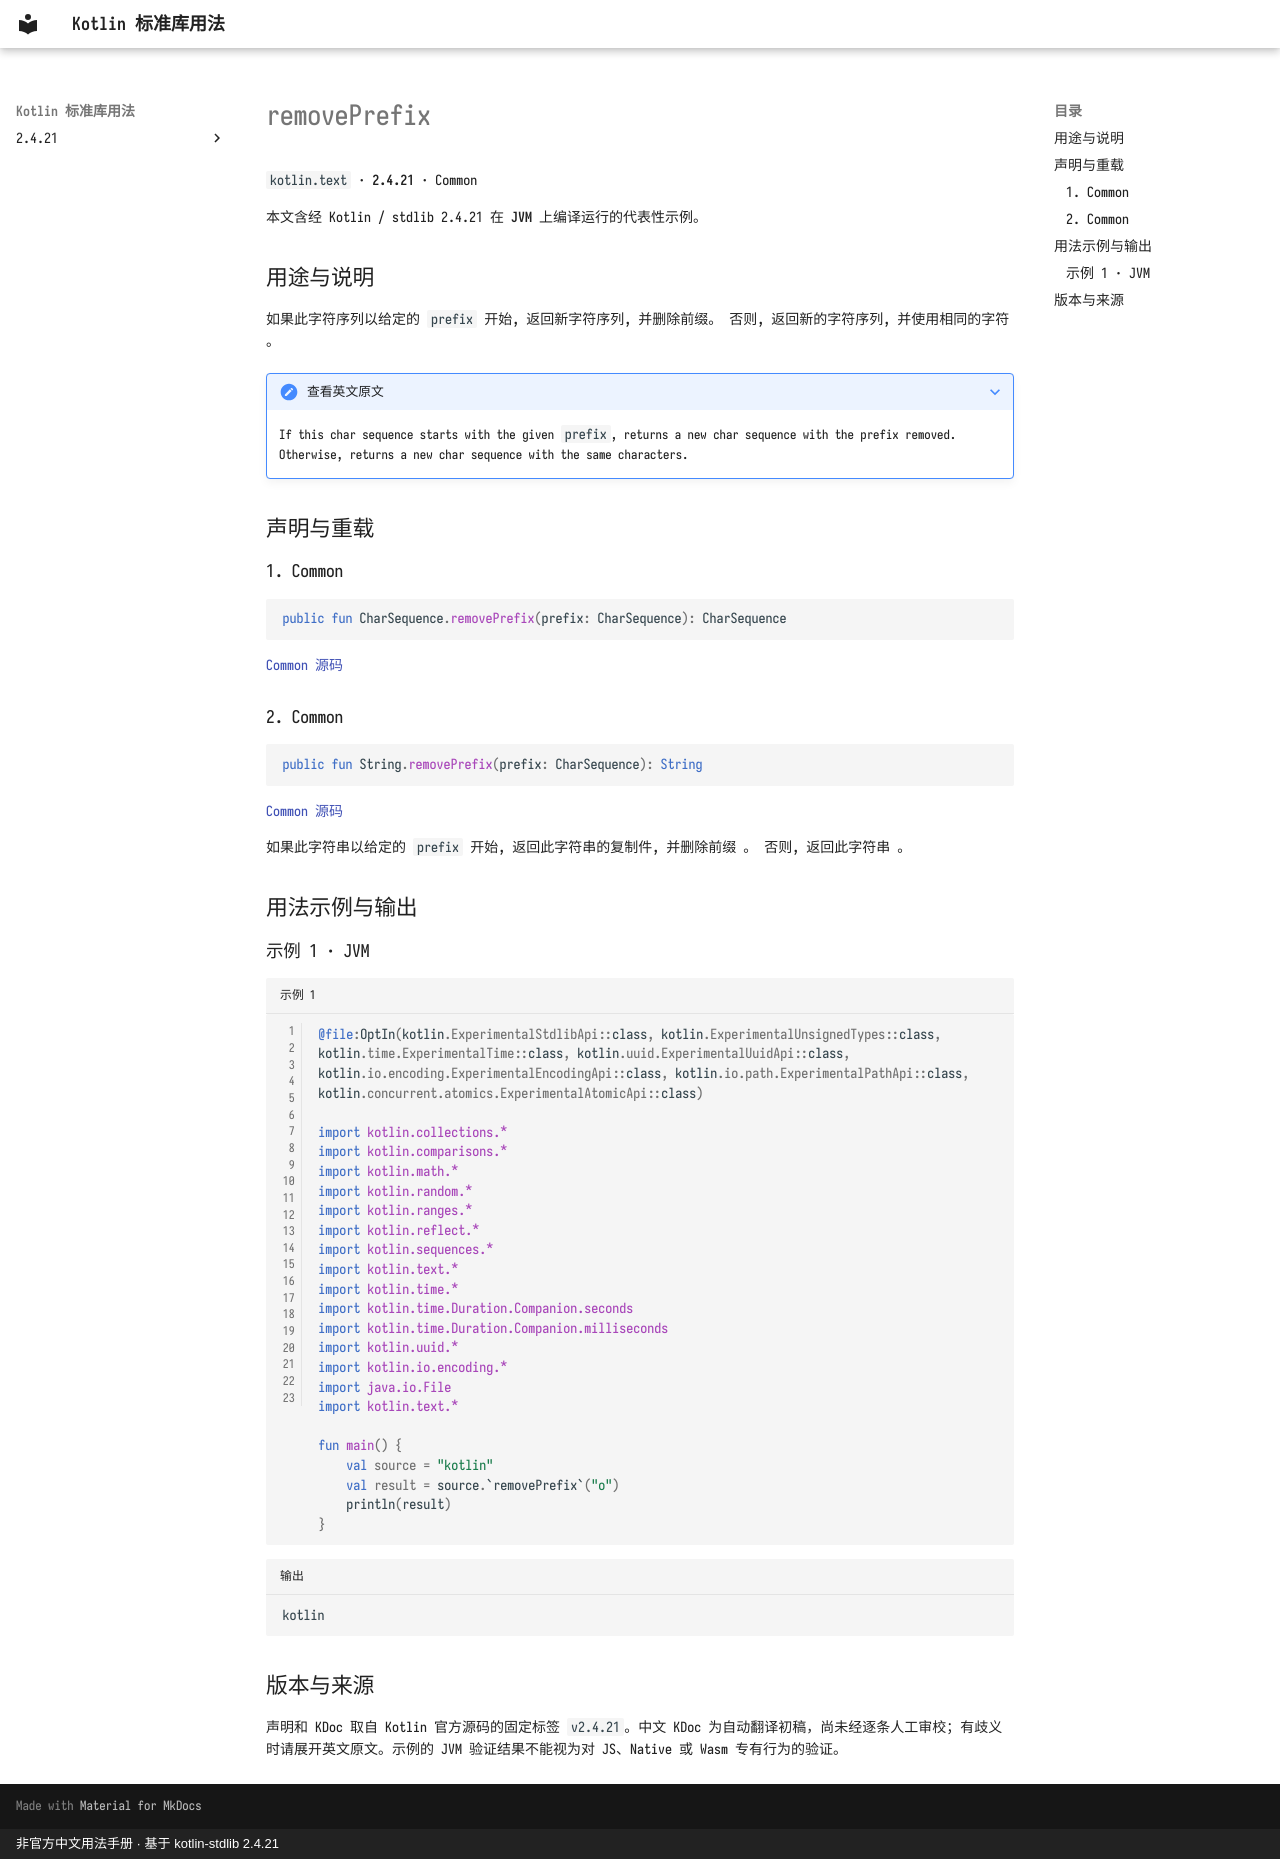

repository: oooooooko/kotlin-stdlib-docs · page: zh/api/kotlin.text/removeprefix--58936531/index.html · generator: mkdocs · copyright: 非官方中文用法手册 · 基于 kotlin-stdlib 2.4.21

# removePrefix

`kotlin.text` · **2.4.21** · Common

本文含经 Kotlin / stdlib 2.4.21 在 **JVM** 上编译运行的代表性示例。

## 用途与说明

如果此字符序列以给定的 `prefix` 开始, 返回新字符序列, 并删除前缀。 否则, 返回新的字符序列, 并使用相同的字符 。

??? note "查看英文原文"

    If this char sequence starts with the given `prefix`, returns a new char sequence
    with the prefix removed. Otherwise, returns a new char sequence with the same characters.

## 声明与重载

### 1. Common

```kotlin
public fun CharSequence.removePrefix(prefix: CharSequence): CharSequence
```

[Common 源码](https://github.com/JetBrains/kotlin/blob/v2.4.21/libraries/stdlib/src/kotlin/text/Strings.kt#L620)

### 2. Common

```kotlin
public fun String.removePrefix(prefix: CharSequence): String
```

[Common 源码](https://github.com/JetBrains/kotlin/blob/v2.4.21/libraries/stdlib/src/kotlin/text/Strings.kt#L631)

如果此字符串以给定的 `prefix` 开始, 返回此字符串的复制件, 并删除前缀 。 否则, 返回此字符串 。

## 用法示例与输出

### 示例 1 · JVM

```kotlin title="示例 1" linenums="1"
@file:OptIn(kotlin.ExperimentalStdlibApi::class, kotlin.ExperimentalUnsignedTypes::class, kotlin.time.ExperimentalTime::class, kotlin.uuid.ExperimentalUuidApi::class, kotlin.io.encoding.ExperimentalEncodingApi::class, kotlin.io.path.ExperimentalPathApi::class, kotlin.concurrent.atomics.ExperimentalAtomicApi::class)

import kotlin.collections.*
import kotlin.comparisons.*
import kotlin.math.*
import kotlin.random.*
import kotlin.ranges.*
import kotlin.reflect.*
import kotlin.sequences.*
import kotlin.text.*
import kotlin.time.*
import kotlin.time.Duration.Companion.seconds
import kotlin.time.Duration.Companion.milliseconds
import kotlin.uuid.*
import kotlin.io.encoding.*
import java.io.File
import kotlin.text.*

fun main() {
    val source = "kotlin"
    val result = source.`removePrefix`("o")
    println(result)
}
```

```text title="输出"
kotlin
```

## 版本与来源

声明和 KDoc 取自 Kotlin 官方源码的固定标签 `v2.4.21`。中文 KDoc 为自动翻译初稿，尚未经逐条人工审校；有歧义时请展开英文原文。示例的 JVM 验证结果不能视为对 JS、Native 或 Wasm 专有行为的验证。
